Run: headless pygame with SDL's dummy video driver; simulated clock (each Clock.tick advances the game by its frame time, no real sleeping); random seed 0; keys injected as events and as key.get_pressed() state; no mouse input.
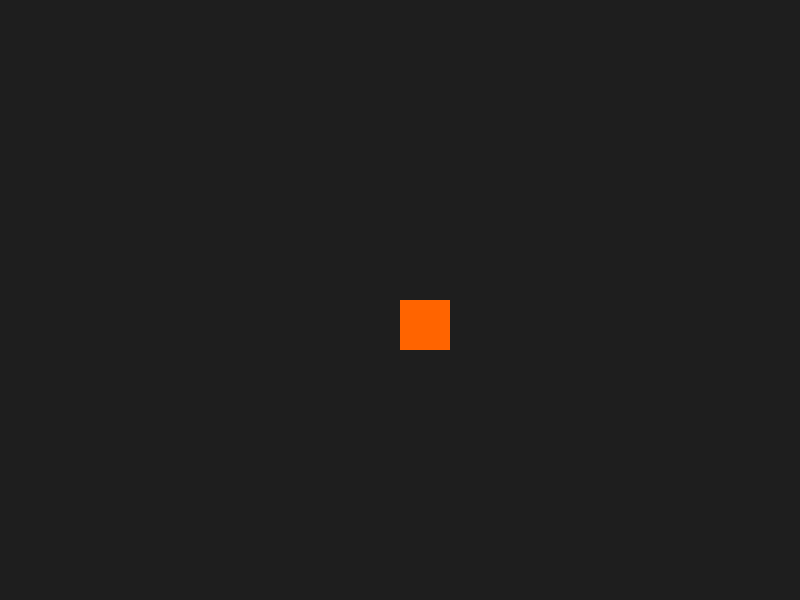
Frame 1 of 4 · flips 1–60 · no input
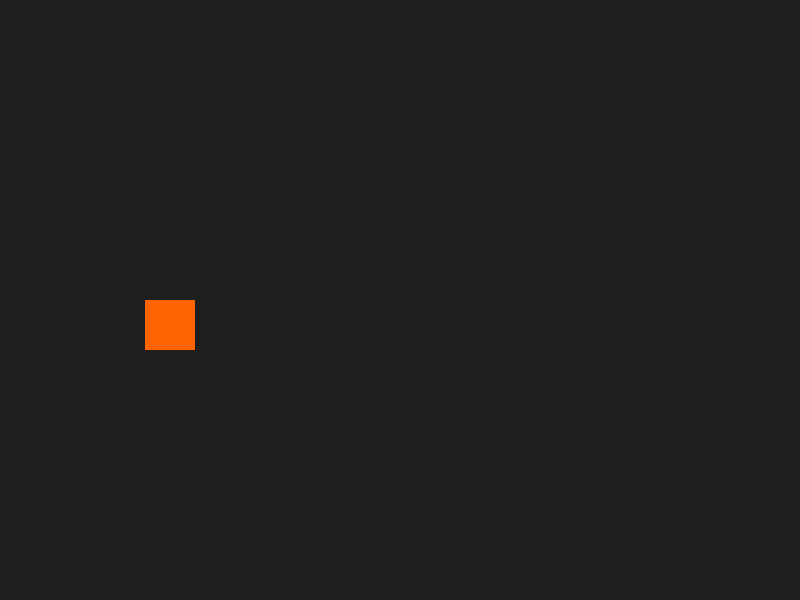
Frame 2 of 4 · flips 61–180 · tapped SPACE, RETURN · held RIGHT (→), D
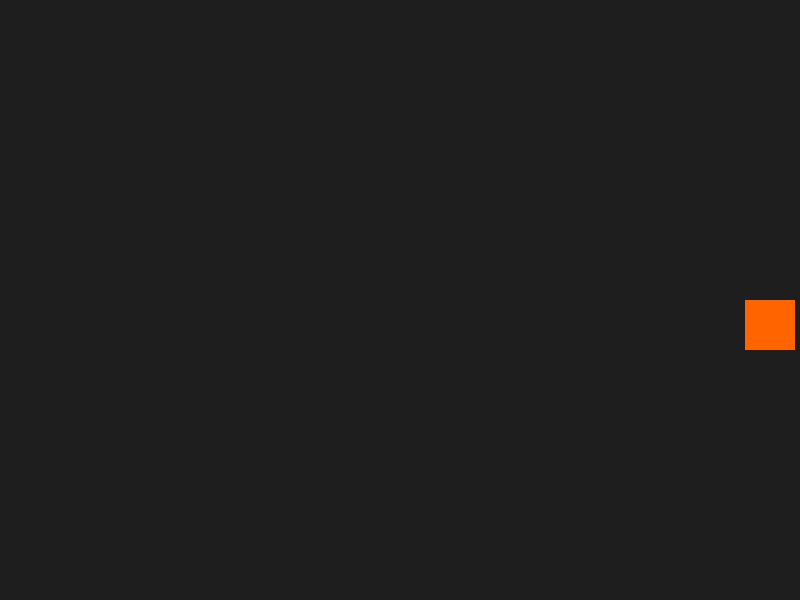
Frame 3 of 4 · flips 181–300 · held DOWN (↓), S
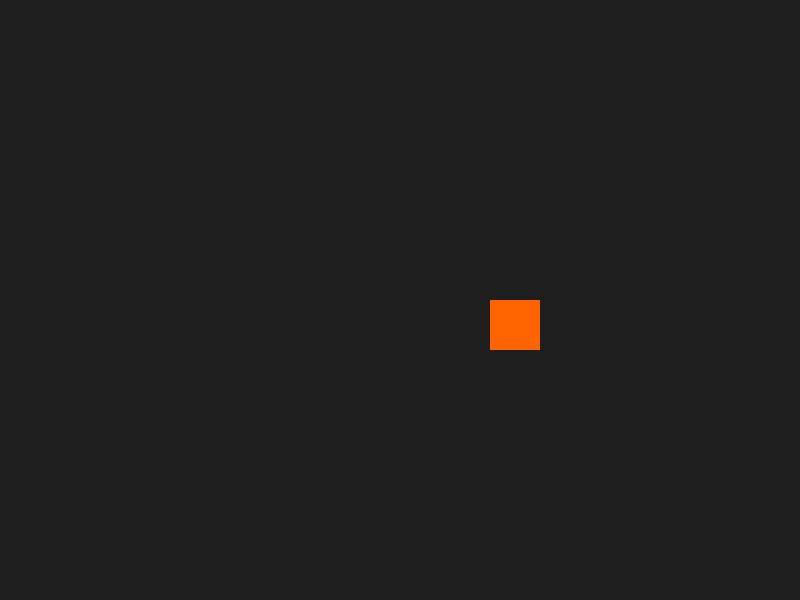
Frame 4 of 4 · flips 301–420 · held LEFT (←), A, UP (↑), W

The pygame program that drew these frames:

import pygame

# Initialize Pygame
pygame.init()

# Screen setup
WIDTH, HEIGHT = 800, 600
screen = pygame.display.set_mode((WIDTH, HEIGHT))
pygame.display.set_caption("Simple Movement Example")

# Clock for controlling FPS
clock = pygame.time.Clock()
FPS = 60

# Object properties
x = 100  # starting position
y = HEIGHT // 2
velocity = 5  # constant speed in pixels per frame

running = True
while running:
    # Limit loop to 60 FPS
    clock.tick(FPS)

    for event in pygame.event.get():
        if event.type == pygame.QUIT:
            running = False

    # Update position
    x += velocity

    # Wrap around screen
    if x > WIDTH:
        x = -50  # reset to left side

    # Clear screen
    screen.fill((30, 30, 30))

    # Draw moving rectangle
    pygame.draw.rect(screen, (255, 100, 0), (int(x), int(y), 50, 50))

    # Update display
    pygame.display.flip()

pygame.quit()
